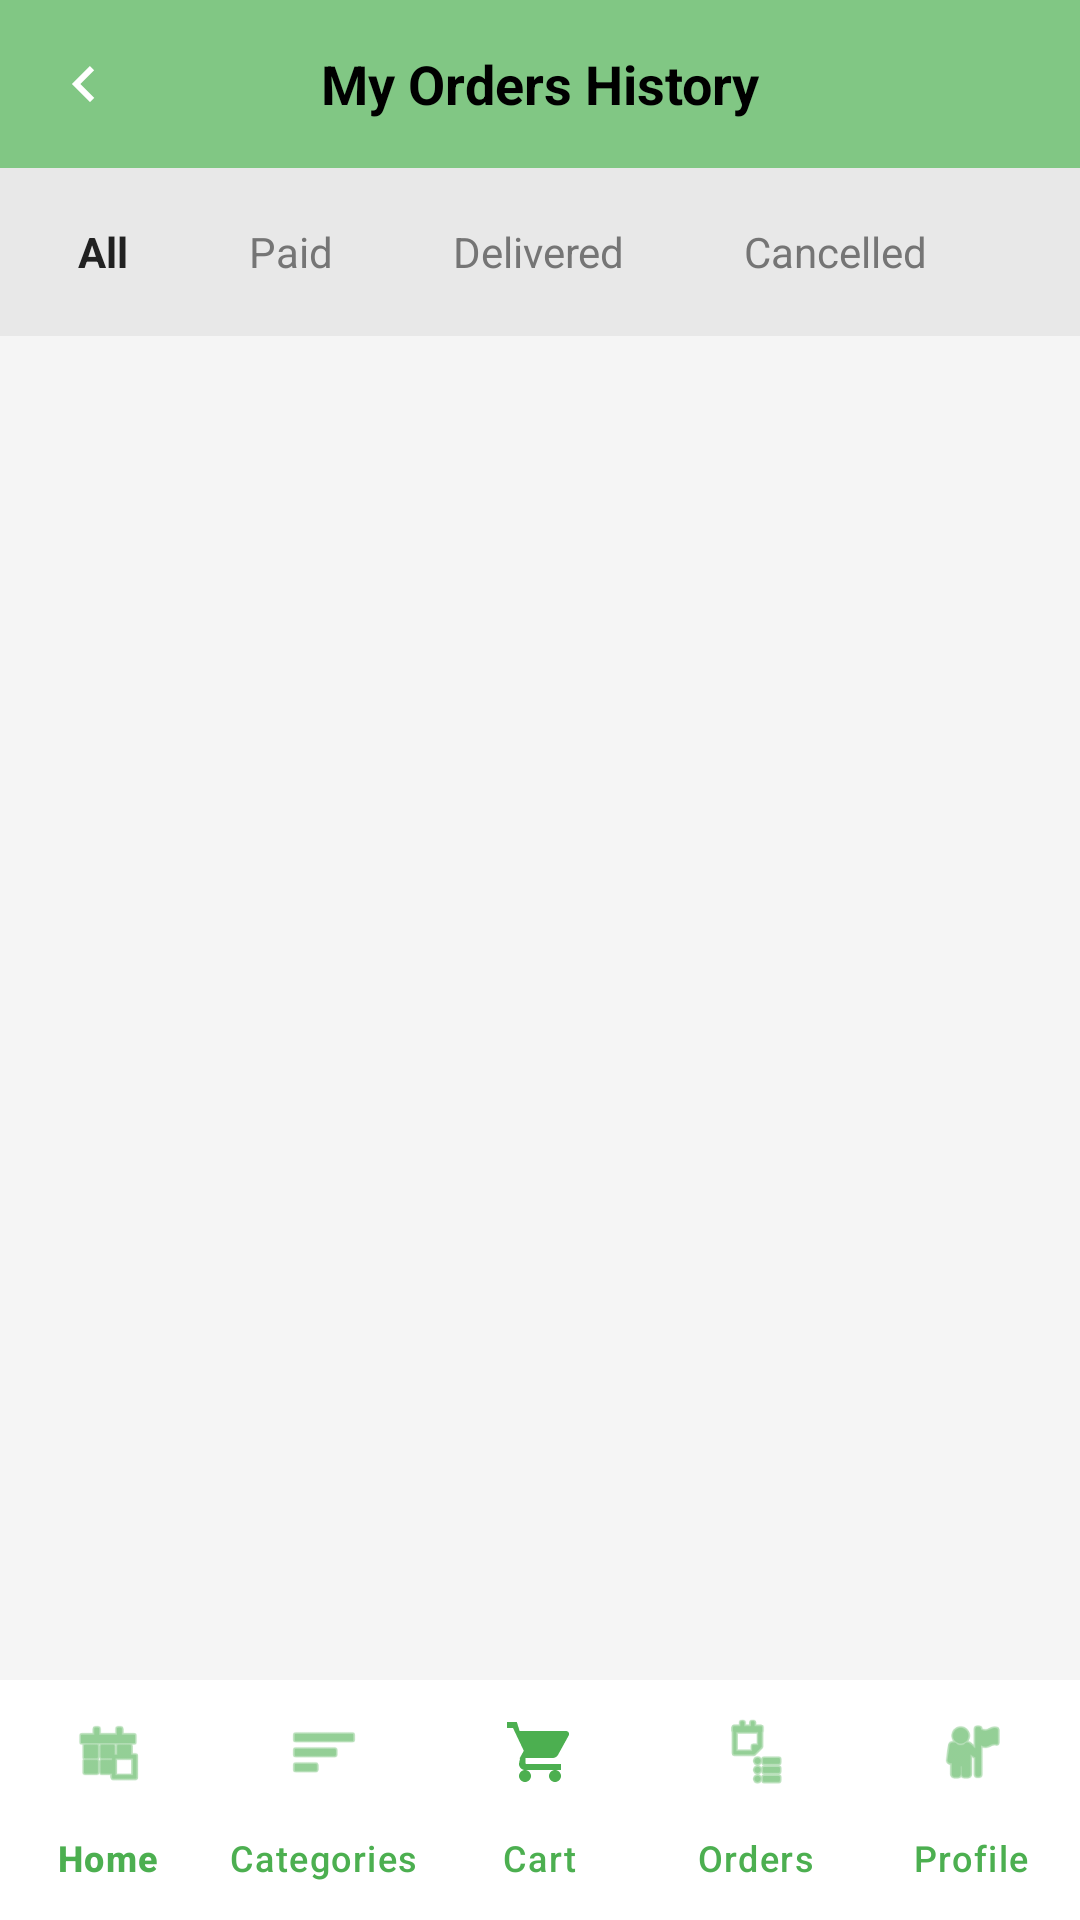

Write the Android layout XML for this screen, with the resource values it uses.
<!-- AndroidManifest.xml: application theme Theme.MiniProject -->
<!-- res/layout/activity_order_history.xml -->
<?xml version="1.0" encoding="utf-8"?>
<LinearLayout xmlns:android="http://schemas.android.com/apk/res/android"
    xmlns:app="http://schemas.android.com/apk/res-auto"
    android:layout_width="match_parent"
    android:layout_height="match_parent"
    android:background="@color/bg_light"
    android:orientation="vertical">

    <LinearLayout
        android:layout_width="match_parent"
        android:layout_height="56dp"
        android:background="@color/green_light"
        android:gravity="center_vertical"
        android:orientation="horizontal"
        android:paddingStart="16dp"
        android:paddingEnd="16dp">

        <ImageView
            android:id="@+id/ivBack"
            android:layout_width="24dp"
            android:layout_height="24dp"
            android:contentDescription="@null"
            android:rotation="180"
            android:src="@drawable/ic_arrow_right"
            app:tint="@color/white" />

        <TextView
            android:layout_width="0dp"
            android:layout_height="wrap_content"
            android:layout_weight="1"
            android:gravity="center"
            android:text="@string/orders_history"
            android:textColor="@color/black"
            android:textSize="18sp"
            android:textStyle="bold" />

        <View
            android:layout_width="24dp"
            android:layout_height="24dp" />
    </LinearLayout>

    <HorizontalScrollView
        android:layout_width="match_parent"
        android:layout_height="wrap_content"
        android:background="#E8E8E8"
        android:padding="10dp"
        android:scrollbars="none">

        <LinearLayout
            android:id="@+id/llFilters"
            android:layout_width="wrap_content"
            android:layout_height="wrap_content"
            android:orientation="horizontal">

            <TextView
                android:id="@+id/tabAll"
                android:layout_width="wrap_content"
                android:layout_height="36dp"
                android:layout_marginEnd="8dp"
                android:background="@drawable/bg_filter_tab_selected"
                android:gravity="center"
                android:paddingStart="16dp"
                android:paddingEnd="16dp"
                android:text="@string/filter_all"
                android:textColor="@color/text_primary"
                android:textStyle="bold" />

            <TextView
                android:id="@+id/tabPaid"
                android:layout_width="wrap_content"
                android:layout_height="36dp"
                android:layout_marginEnd="8dp"
                android:background="@drawable/bg_filter_tab_unselected"
                android:gravity="center"
                android:paddingStart="16dp"
                android:paddingEnd="16dp"
                android:text="Paid"
                android:textColor="@color/text_secondary" />

            <TextView
                android:id="@+id/tabDelivered"
                android:layout_width="wrap_content"
                android:layout_height="36dp"
                android:layout_marginEnd="8dp"
                android:background="@drawable/bg_filter_tab_unselected"
                android:gravity="center"
                android:paddingStart="16dp"
                android:paddingEnd="16dp"
                android:text="Delivered"
                android:textColor="@color/text_secondary" />

            <TextView
                android:id="@+id/tabCancelled"
                android:layout_width="wrap_content"
                android:layout_height="36dp"
                android:background="@drawable/bg_filter_tab_unselected"
                android:gravity="center"
                android:paddingStart="16dp"
                android:paddingEnd="16dp"
                android:text="Cancelled"
                android:textColor="@color/text_secondary" />
        </LinearLayout>
    </HorizontalScrollView>

    <FrameLayout
        android:layout_width="match_parent"
        android:layout_height="0dp"
        android:layout_weight="1">

        <androidx.recyclerview.widget.RecyclerView
            android:id="@+id/rvOrders"
            android:layout_width="match_parent"
            android:layout_height="match_parent"
            android:clipToPadding="false"
            android:paddingTop="8dp"
            android:paddingBottom="8dp" />

        <TextView
            android:id="@+id/tvOrdersEmpty"
            android:layout_width="match_parent"
            android:layout_height="match_parent"
            android:gravity="center"
            android:text="No orders in this filter."
            android:textColor="@color/text_secondary"
            android:visibility="gone" />
    </FrameLayout>

    <com.google.android.material.bottomnavigation.BottomNavigationView
        android:id="@+id/bottomNav"
        android:layout_width="match_parent"
        android:layout_height="wrap_content"
        android:background="@color/white"
        app:itemIconTint="@color/green_primary"
        app:itemTextColor="@color/green_primary"
        app:labelVisibilityMode="labeled"
        app:menu="@menu/bottom_nav_menu" />
</LinearLayout>
<!-- resources referenced by this layout -->
<resources>
  <color name="bg_light">#F5F5F5</color>
  <color name="black">#FF000000</color>
  <color name="green_light">#81C784</color>
  <color name="green_primary">#4CAF50</color>
  <color name="text_primary">#212121</color>
  <color name="text_secondary">#757575</color>
  <color name="white">#FFFFFFFF</color>
  <!-- drawable ic_arrow_right (drawable) -->
  <?xml version="1.0" encoding="utf-8"?>
  <vector xmlns:android="http://schemas.android.com/apk/res/android"
      android:width="24dp"
      android:height="24dp"
      android:viewportWidth="24.0"
      android:viewportHeight="24.0"
      android:tint="#BDBDBD">
      <path
          android:fillColor="#FF000000"
          android:pathData="M8.59,16.59L13.17,12L8.59,7.41L10,6l6,6l-6,6L8.59,16.59z"/>
  </vector>
  <string name="filter_all">All</string>
  <string name="orders_history">My Orders History</string>
  <style name="Theme.MiniProject" parent="Base.Theme.MiniProject" />
  <style name="Base.Theme.MiniProject" parent="Theme.Material3.DayNight.NoActionBar">
          <item name="colorPrimary">@color/green_primary</item>
          <item name="colorPrimaryDark">@color/green_primary_dark</item>
          <item name="colorAccent">@color/green_accent</item>
          <item name="android:statusBarColor">@color/green_primary_dark</item>
          <item name="android:windowBackground">@color/bg_light</item>
      </style>
  <color name="green_primary_dark">#388E3C</color>
  <color name="green_accent">#66BB6A</color>
</resources>
